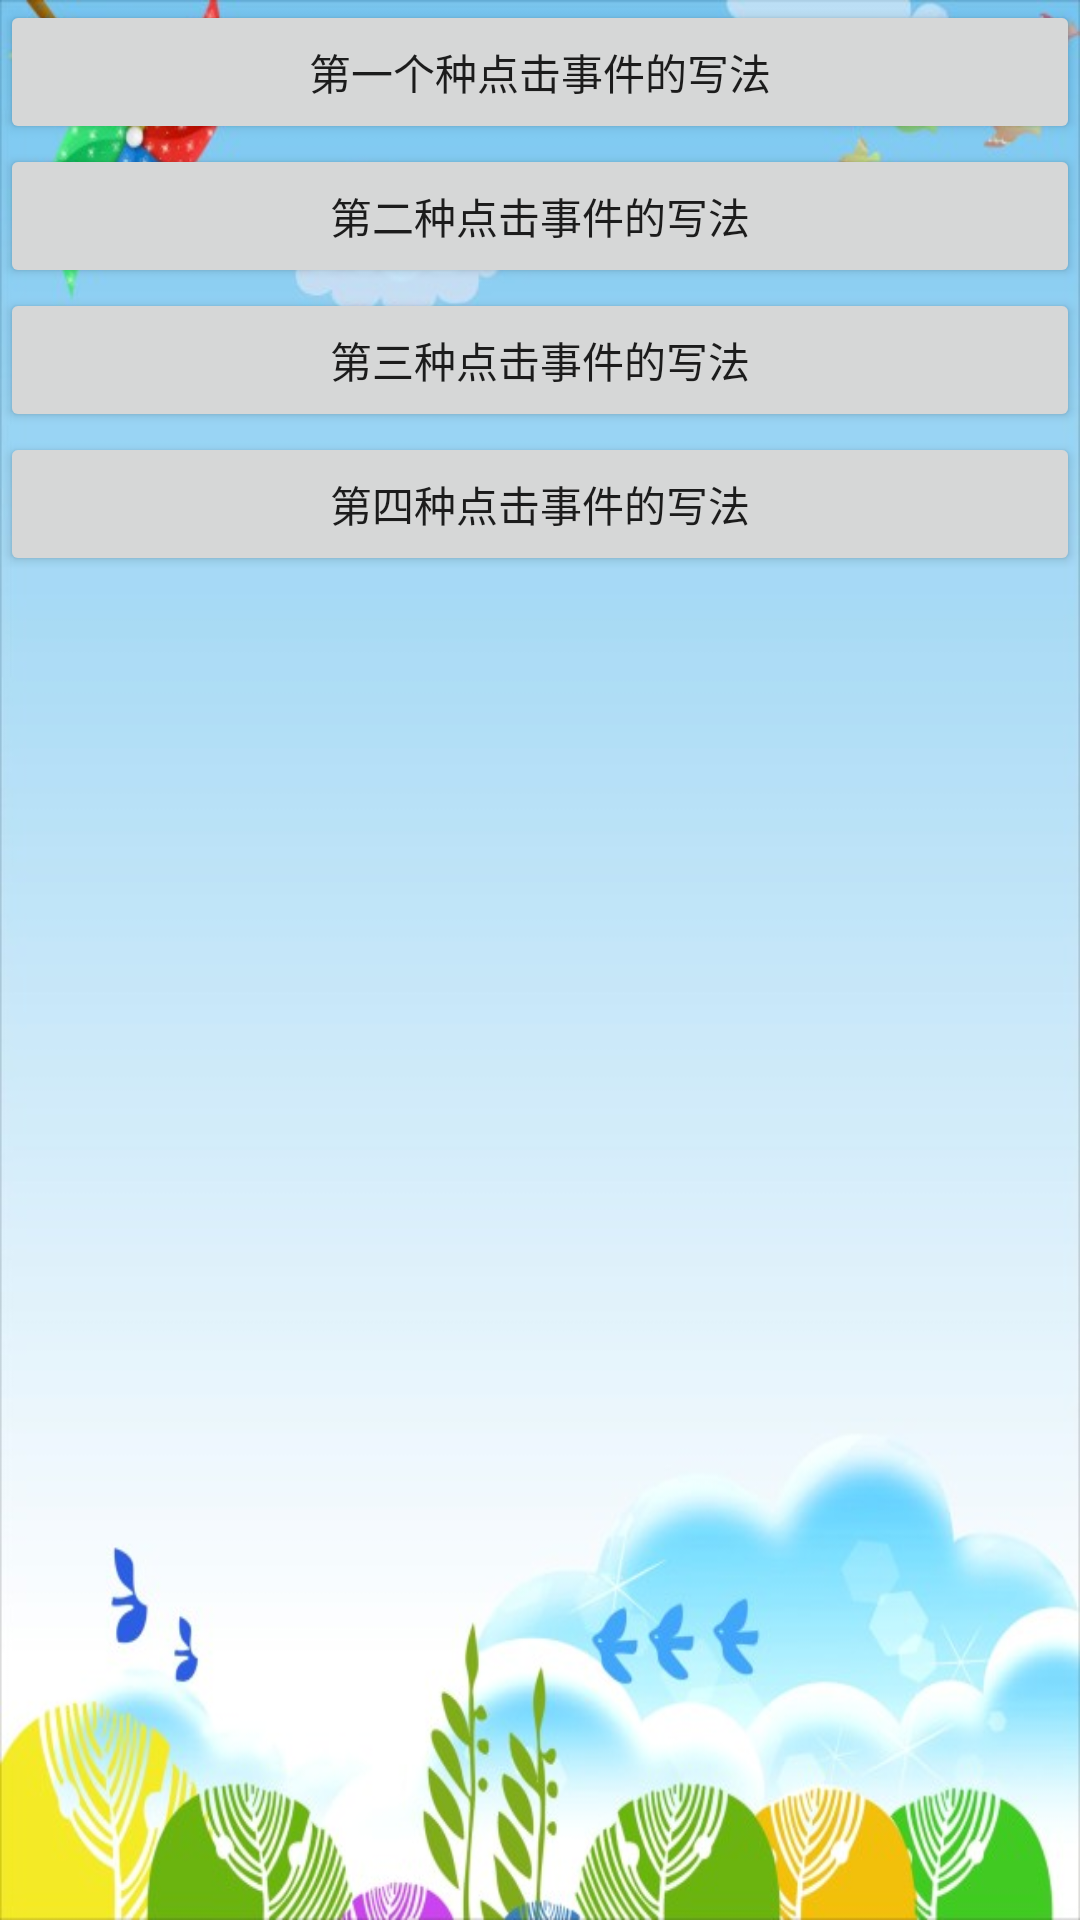

Layout XML and referenced resources for this Android screen:
<!-- AndroidManifest.xml: application theme AppTheme -->
<!-- res/layout/activity_click_event.xml -->
<?xml version="1.0" encoding="utf-8"?>
<LinearLayout xmlns:android="http://schemas.android.com/apk/res/android"
    xmlns:tools="http://schemas.android.com/tools"
    android:layout_width="match_parent"
    android:layout_height="match_parent"
    android:orientation="vertical"
    tools:context="zhaoliang.com.android52base.activity.day01.clickevent.ClickEventActivity">

    <Button
        android:layout_width="match_parent"
        android:layout_height="wrap_content"
        android:onClick="click"
        android:text="第一个种点击事件的写法" />

    <Button
        android:id="@+id/btn_click_two"
        android:layout_width="match_parent"
        android:layout_height="wrap_content"
        android:text="第二种点击事件的写法" />

    <Button
        android:id="@+id/btn_click_three"
        android:layout_width="match_parent"
        android:layout_height="wrap_content"
        android:text="第三种点击事件的写法" />

    <Button
        android:id="@+id/btn_click_four"
        android:layout_width="match_parent"
        android:layout_height="wrap_content"
        android:text="第四种点击事件的写法" />
</LinearLayout>
<!-- resources referenced by this layout -->
<resources>
  <style name="AppTheme" parent="Theme.AppCompat.Light.NoActionBar">
          
          <item name="colorPrimary">@color/colorPrimary</item>
          <item name="colorPrimaryDark">@color/colorPrimaryDark</item>
          <item name="colorAccent">@color/colorAccent</item>
          <item name="android:windowBackground">@mipmap/bg</item>
          <item name="android:windowNoTitle">true</item>
          <item name="android:windowFullscreen">true</item>
      </style>
  <!-- not gathered from this repository: default colours our renderer supplied (Android Studio template values) -->
  <color name="colorPrimary">#FF6200EE</color>
  <color name="colorPrimaryDark">#FF3700B3</color>
  <color name="colorAccent">#FF03DAC5</color>
</resources>
